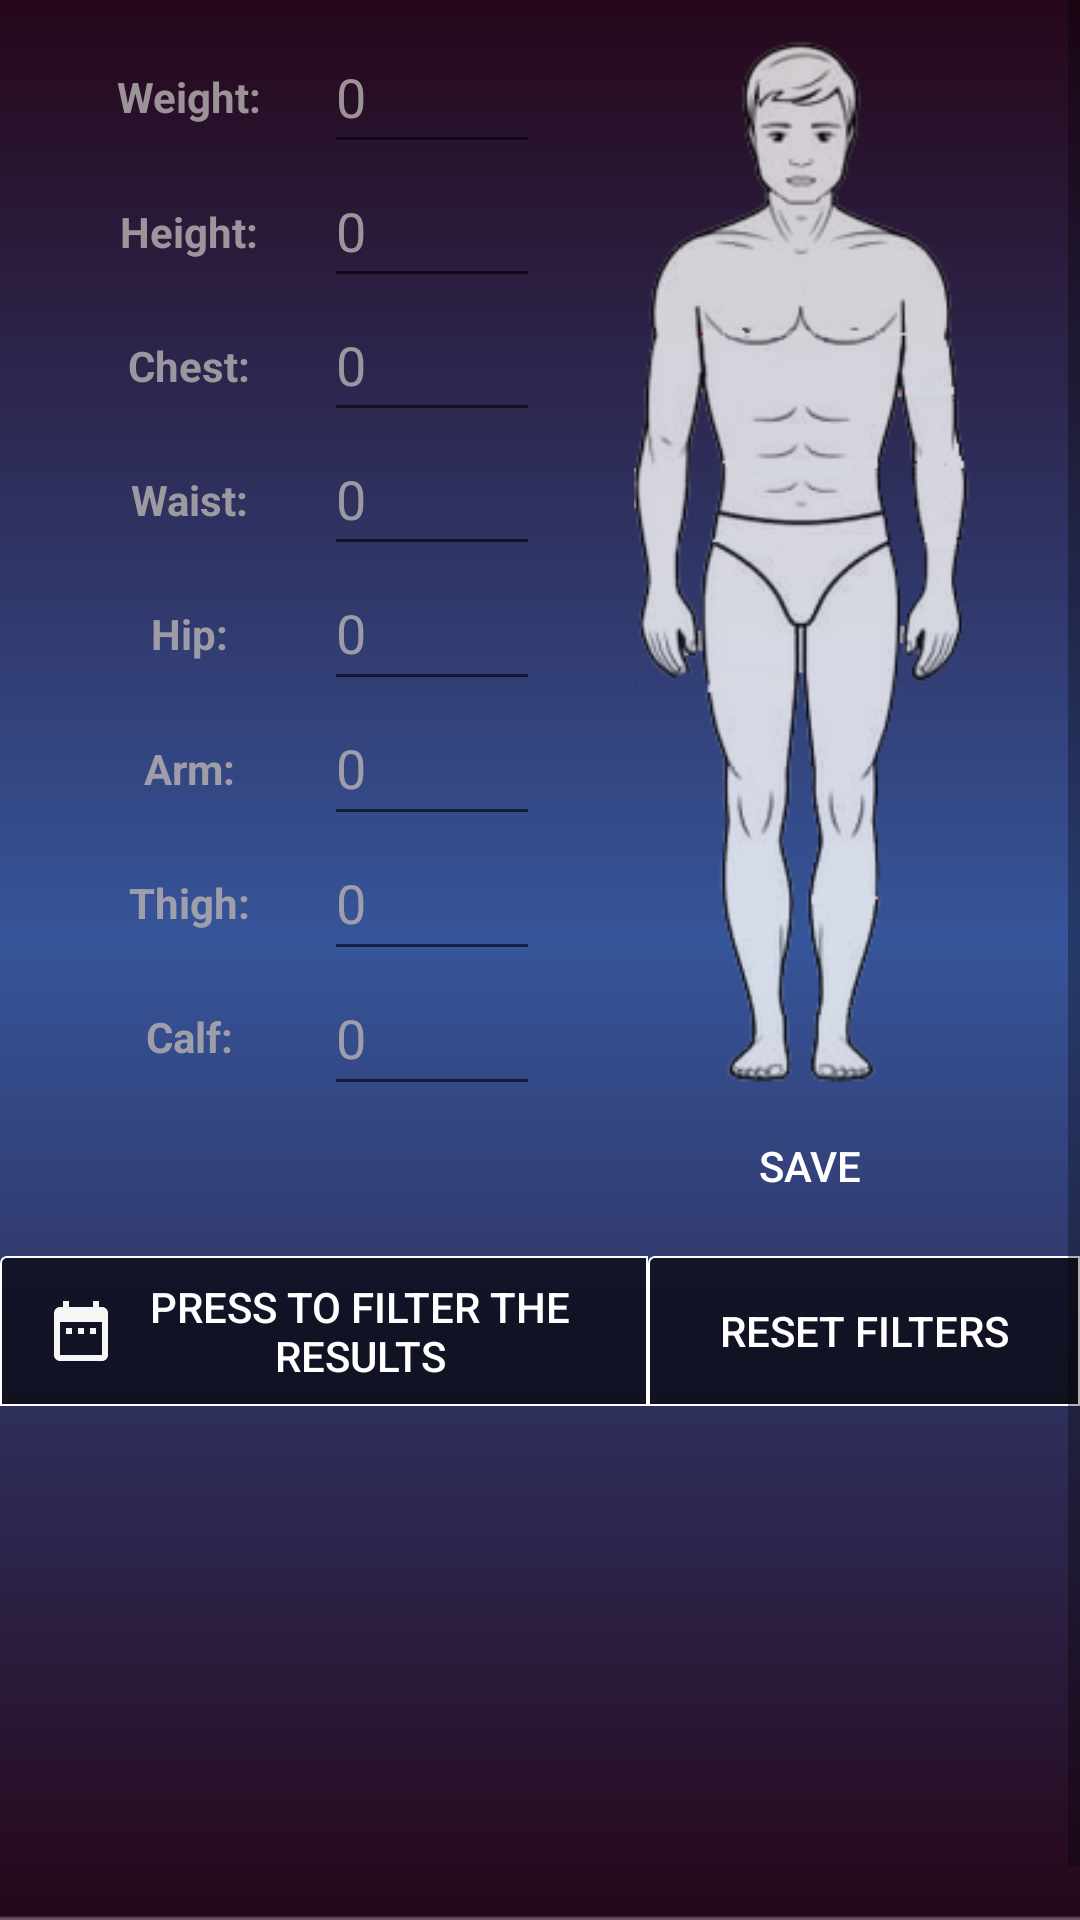

Layout XML and referenced resources for this Android screen:
<!-- AndroidManifest.xml: application theme AppTheme -->
<!-- res/layout/measures_layout.xml -->
<?xml version="1.0" encoding="utf-8"?>
<ScrollView xmlns:app="http://schemas.android.com/apk/res-auto"
    android:layout_width="match_parent"
    android:layout_height="match_parent"
    xmlns:android="http://schemas.android.com/apk/res/android"
    android:background="@drawable/background">

    <androidx.constraintlayout.widget.ConstraintLayout
        android:layout_width="match_parent"
        android:layout_height="wrap_content"
        android:layout_marginTop="10dp">

        <ImageView
            android:id="@+id/imageView4"
            android:layout_width="0dp"
            android:layout_height="0dp"
            app:layout_constraintWidth_percent="0.5"
            app:layout_constraintHeight_percent="0.553"
            android:alpha="0.80"
            android:src="@drawable/man_front"
            app:layout_constraintEnd_toEndOf="parent"
            app:layout_constraintTop_toTopOf="parent" />

        <TextView
            android:id="@+id/textView"
            style="@style/TextViewMeasures"
            android:layout_width="0dp"
            android:layout_height="0dp"
            android:text="@string/measures_weight"
            app:layout_constraintEnd_toStartOf="@id/linear_edit"
            app:layout_constraintHeight_percent="0.069"
            app:layout_constraintTop_toTopOf="@+id/imageView4"
            app:layout_constraintWidth_percent="0.25" />

        <TextView
            android:id="@+id/textView2"
            style="@style/TextViewMeasures"
            android:layout_width="0dp"
            android:layout_height="0dp"
            android:hint="@string/measures_weight"
            android:text="@string/measures_height"
            app:layout_constraintEnd_toStartOf="@id/linear_edit"
            app:layout_constraintHeight_percent="0.069"
            app:layout_constraintTop_toBottomOf="@+id/textView"
            app:layout_constraintWidth_percent="0.25" />

        <TextView
            android:id="@+id/textView3"
            style="@style/TextViewMeasures"
            android:layout_width="0dp"
            android:layout_height="0dp"
            android:hint="@string/measures_weight"
            android:text="@string/measures_chest"
            app:layout_constraintEnd_toStartOf="@id/linear_edit"
            app:layout_constraintHeight_percent="0.069"
            app:layout_constraintTop_toBottomOf="@+id/textView2"
            app:layout_constraintWidth_percent="0.25" />

        <TextView
            android:id="@+id/textView4"
            style="@style/TextViewMeasures"
            android:layout_width="0dp"
            android:layout_height="0dp"
            android:hint="@string/measures_weight"
            android:text="@string/measures_waist"
            app:layout_constraintEnd_toStartOf="@id/linear_edit"
            app:layout_constraintHeight_percent="0.069"
            app:layout_constraintTop_toBottomOf="@+id/textView3"
            app:layout_constraintWidth_percent="0.25" />

        <TextView
            android:id="@+id/textView7"
            style="@style/TextViewMeasures"
            android:layout_width="0dp"
            android:layout_height="0dp"
            android:hint="@string/measures_weight"
            android:text="@string/measures_hip"
            app:layout_constraintEnd_toStartOf="@id/linear_edit"
            app:layout_constraintHeight_percent="0.069"
            app:layout_constraintTop_toBottomOf="@+id/textView4"
            app:layout_constraintWidth_percent="0.25" />

        <TextView
            android:id="@+id/textView8"
            style="@style/TextViewMeasures"
            android:layout_width="0dp"
            android:layout_height="0dp"
            android:hint="@string/measures_weight"
            android:text="@string/measures_arm"
            app:layout_constraintEnd_toStartOf="@id/linear_edit"
            app:layout_constraintHeight_percent="0.069"
            app:layout_constraintTop_toBottomOf="@+id/textView7"
            app:layout_constraintWidth_percent="0.25" />

        <TextView
            android:id="@+id/textView9"
            style="@style/TextViewMeasures"
            android:layout_width="0dp"
            android:layout_height="0dp"
            android:hint="@string/measures_weight"
            android:text="@string/measures_thigh"
            app:layout_constraintEnd_toStartOf="@id/linear_edit"
            app:layout_constraintHeight_percent="0.069"
            app:layout_constraintTop_toBottomOf="@+id/textView8"
            app:layout_constraintWidth_percent="0.25" />

        <TextView
            style="@style/TextViewMeasures"
            android:layout_width="0dp"
            android:layout_height="0dp"
            android:text="@string/measures_calf"
            android:hint="@string/measures_weight"
            app:layout_constraintEnd_toStartOf="@id/linear_edit"
            app:layout_constraintHeight_percent="0.069"
            app:layout_constraintTop_toBottomOf="@+id/textView9"
            app:layout_constraintWidth_percent="0.25" />

        <LinearLayout
            android:id="@+id/linear_edit"
            android:layout_width="0dp"
            android:layout_height="0dp"
            android:orientation="vertical"
            android:weightSum="1"
            app:layout_constraintWidth_percent="0.20"
            app:layout_constraintHeight_percent="0.553"
            app:layout_constraintTop_toTopOf="parent"
            app:layout_constraintEnd_toStartOf="@id/imageView4">
        <EditText
            android:id="@+id/editText"
            style="@style/EditTextMeasures"
            android:layout_width="match_parent"
            android:layout_height="0dp"
            android:layout_weight="0.125"
            android:autofillHints="0"
            android:hint="@string/value_0"
            />

        <EditText
            android:id="@+id/editText2"
            style="@style/EditTextMeasures"
            android:layout_width="match_parent"
            android:layout_height="0dp"
            android:autofillHints="0"
            android:layout_weight="0.125"
            android:hint="@string/value_0" />

        <EditText
            android:id="@+id/editText3"
            style="@style/EditTextMeasures"
            android:layout_width="match_parent"
            android:layout_height="0dp"
            android:autofillHints="0"
            android:layout_weight="0.125"
            android:hint="@string/value_0" />

        <EditText
            android:id="@+id/editText4"
            style="@style/EditTextMeasures"
            android:layout_width="match_parent"
            android:layout_height="0dp"
            android:autofillHints="0"
            android:layout_weight="0.125"
            android:hint="@string/value_0" />

        <EditText
            android:id="@+id/editText5"
            style="@style/EditTextMeasures"
            android:layout_width="match_parent"
            android:layout_height="0dp"
            android:autofillHints="0"
            android:layout_weight="0.125"
            android:hint="@string/value_0" />

        <EditText
            android:id="@+id/editText6"
            style="@style/EditTextMeasures"
            android:layout_width="match_parent"
            android:layout_height="0dp"
            android:autofillHints="0"
            android:layout_weight="0.125"
            android:hint="@string/value_0" />

        <EditText
            android:id="@+id/editText7"
            style="@style/EditTextMeasures"
            android:layout_width="match_parent"
            android:layout_height="0dp"
            android:autofillHints="0"
            android:layout_weight="0.125"
            android:hint="@string/value_0" />

        <EditText
            style="@style/EditTextMeasures"
            android:layout_width="match_parent"
            android:layout_height="0dp"
            android:autofillHints="0"
            android:layout_weight="0.125"
            android:hint="@string/value_0" />

        </LinearLayout>

        <Button
            android:id="@+id/measures_save"
            android:layout_width="150dp"
            android:layout_height="40dp"
            android:layout_gravity="center"
            android:background="@drawable/rounded_btn"
            android:text="@string/daily_save"
            android:textColor="@color/whiteColor"
            app:layout_constraintEnd_toEndOf="@+id/imageView4"
            app:layout_constraintStart_toStartOf="@+id/imageView4"
            app:layout_constraintTop_toBottomOf="@+id/imageView4" />

        <Button
            android:id="@+id/filter_results"
            android:layout_width="0dp"
            android:layout_height="50dp"
            android:layout_marginTop="10dp"
            android:background="@drawable/border"
            android:text="@string/choose_date"
            android:drawableStart="@drawable/ic_date_range_black_24dp"
            android:paddingStart="15dp"
            android:paddingEnd="15dp"
            android:textColor="@color/whiteColor"
            app:layout_constraintStart_toStartOf="parent"
            app:layout_constraintTop_toBottomOf="@id/measures_save"
            app:layout_constraintWidth_percent="0.6" />

        <Button
            android:id="@+id/reset_filters"
            android:layout_width="0dp"
            android:layout_height="50dp"
            android:layout_marginTop="10dp"
            android:paddingStart="10dp"
            android:paddingEnd="10dp"
            android:background="@drawable/border"
            android:text="@string/choose_date_reset"
            android:textColor="@color/whiteColor"
            android:drawableStart="@drawable/ic_delete_black_24dp"
            app:layout_constraintEnd_toEndOf="parent"
            app:layout_constraintTop_toBottomOf="@+id/measures_save"
            app:layout_constraintWidth_percent="0.4" />

        <androidx.recyclerview.widget.RecyclerView
            android:id="@+id/recycler_view_measures"
            android:layout_width="match_parent"
            android:layout_height="190dp"
            app:layout_constraintTop_toBottomOf="@id/filter_results" />
    </androidx.constraintlayout.widget.ConstraintLayout>
</ScrollView>
<!-- resources referenced by this layout -->
<resources>
  <color name="whiteColor">#FFFFFF</color>
  <!-- drawable background: png bitmap (drawable-v24, 2768 bytes) -->
  <!-- drawable border (drawable) -->
  <?xml version="1.0" encoding="utf-8"?>
  <shape xmlns:android="http://schemas.android.com/apk/res/android"
      android:shape="rectangle">
      <corners
          android:bottomLeftRadius="0dp"
          android:bottomRightRadius="0dp"
          android:radius="2dp"
          android:topRightRadius="0dp" />
      <solid android:color="@color/blackHalfTransparent" />
      <stroke
          android:width="0.5dp"
          android:color="@android:color/white" />
  </shape>
  <!-- drawable ic_date_range_black_24dp (drawable) -->
  <vector android:height="24dp" android:tint="#F6F6F6"
      android:viewportHeight="24.0" android:viewportWidth="24.0"
      android:width="24dp" xmlns:android="http://schemas.android.com/apk/res/android">
      <path android:fillColor="#FF000000" android:pathData="M9,11L7,11v2h2v-2zM13,11h-2v2h2v-2zM17,11h-2v2h2v-2zM19,4h-1L18,2h-2v2L8,4L8,2L6,2v2L5,4c-1.11,0 -1.99,0.9 -1.99,2L3,20c0,1.1 0.89,2 2,2h14c1.1,0 2,-0.9 2,-2L21,6c0,-1.1 -0.9,-2 -2,-2zM19,20L5,20L5,9h14v11z"/>
  </vector>
  <!-- drawable man_front: png bitmap (drawable-v24, 49808 bytes) -->
  <string name="choose_date">Press to filter the results</string>
  <string name="choose_date_reset">Reset filters</string>
  <string name="daily_save">SAVE</string>
  
      //series_layout
  <string name="measures_arm">Arm: </string>
  <string name="measures_calf">Calf: </string>
  <string name="measures_chest">Chest: </string>
  <string name="measures_height">Height: </string>
  <string name="measures_hip">Hip: </string>
  <string name="measures_thigh">Thigh: </string>
  <string name="measures_waist">Waist: </string>
  <string name="measures_weight">Weight: </string>
  <string name="value_0">0</string>
  <style name="EditTextMeasures" parent="Widget.AppCompat.EditText">
          <item name="android:textColorHint">@color/hintColor</item>
          <item name="android:cursorVisible">true</item>
          <item name="android:textColor">@color/hintColor</item>
          <item name="background">@android:color/transparent</item>
          <item name="backgroundColor">@android:color/transparent</item>
          <item name="maxCharacterCount">10</item>
          <item name="android:gravity">left</item>
          <item name="paddingStart">@dimen/padding_labels</item>
          <item name="android:inputType">numberDecimal</item>
          <item name="android:textCursorDrawable">@color/whiteColor</item>
          <item name="android:hint">@string/value_0</item>
      </style>
  <style name="TextViewMeasures" parent="Widget.AppCompat.TextView">
          <item name="android:textColor">@color/hintColor</item>
          <item name="android:gravity">center</item>
          <item name="paddingStart">@dimen/padding_labels</item>
          <item name="android:textStyle">bold</item>
      </style>
  <style name="AppTheme" parent="Theme.AppCompat.Light.DarkActionBar">
          
          <item name="colorPrimary">@color/colorPrimary</item>
          <item name="colorPrimaryDark">@color/colorPrimaryDark</item>
          <item name="colorAccent">@color/colorAccent</item>
      </style>
  <color name="blackHalfTransparent">#A3000000</color>
  <color name="hintColor">#D2B5B0B0</color>
  <dimen name="padding_labels">10dp</dimen>
  
      //measures
  <color name="colorPrimary">#3BC3C3C3</color>
  <color name="colorPrimaryDark">#54091F4B</color>
  <color name="colorAccent">#F3BF3266</color>
</resources>
